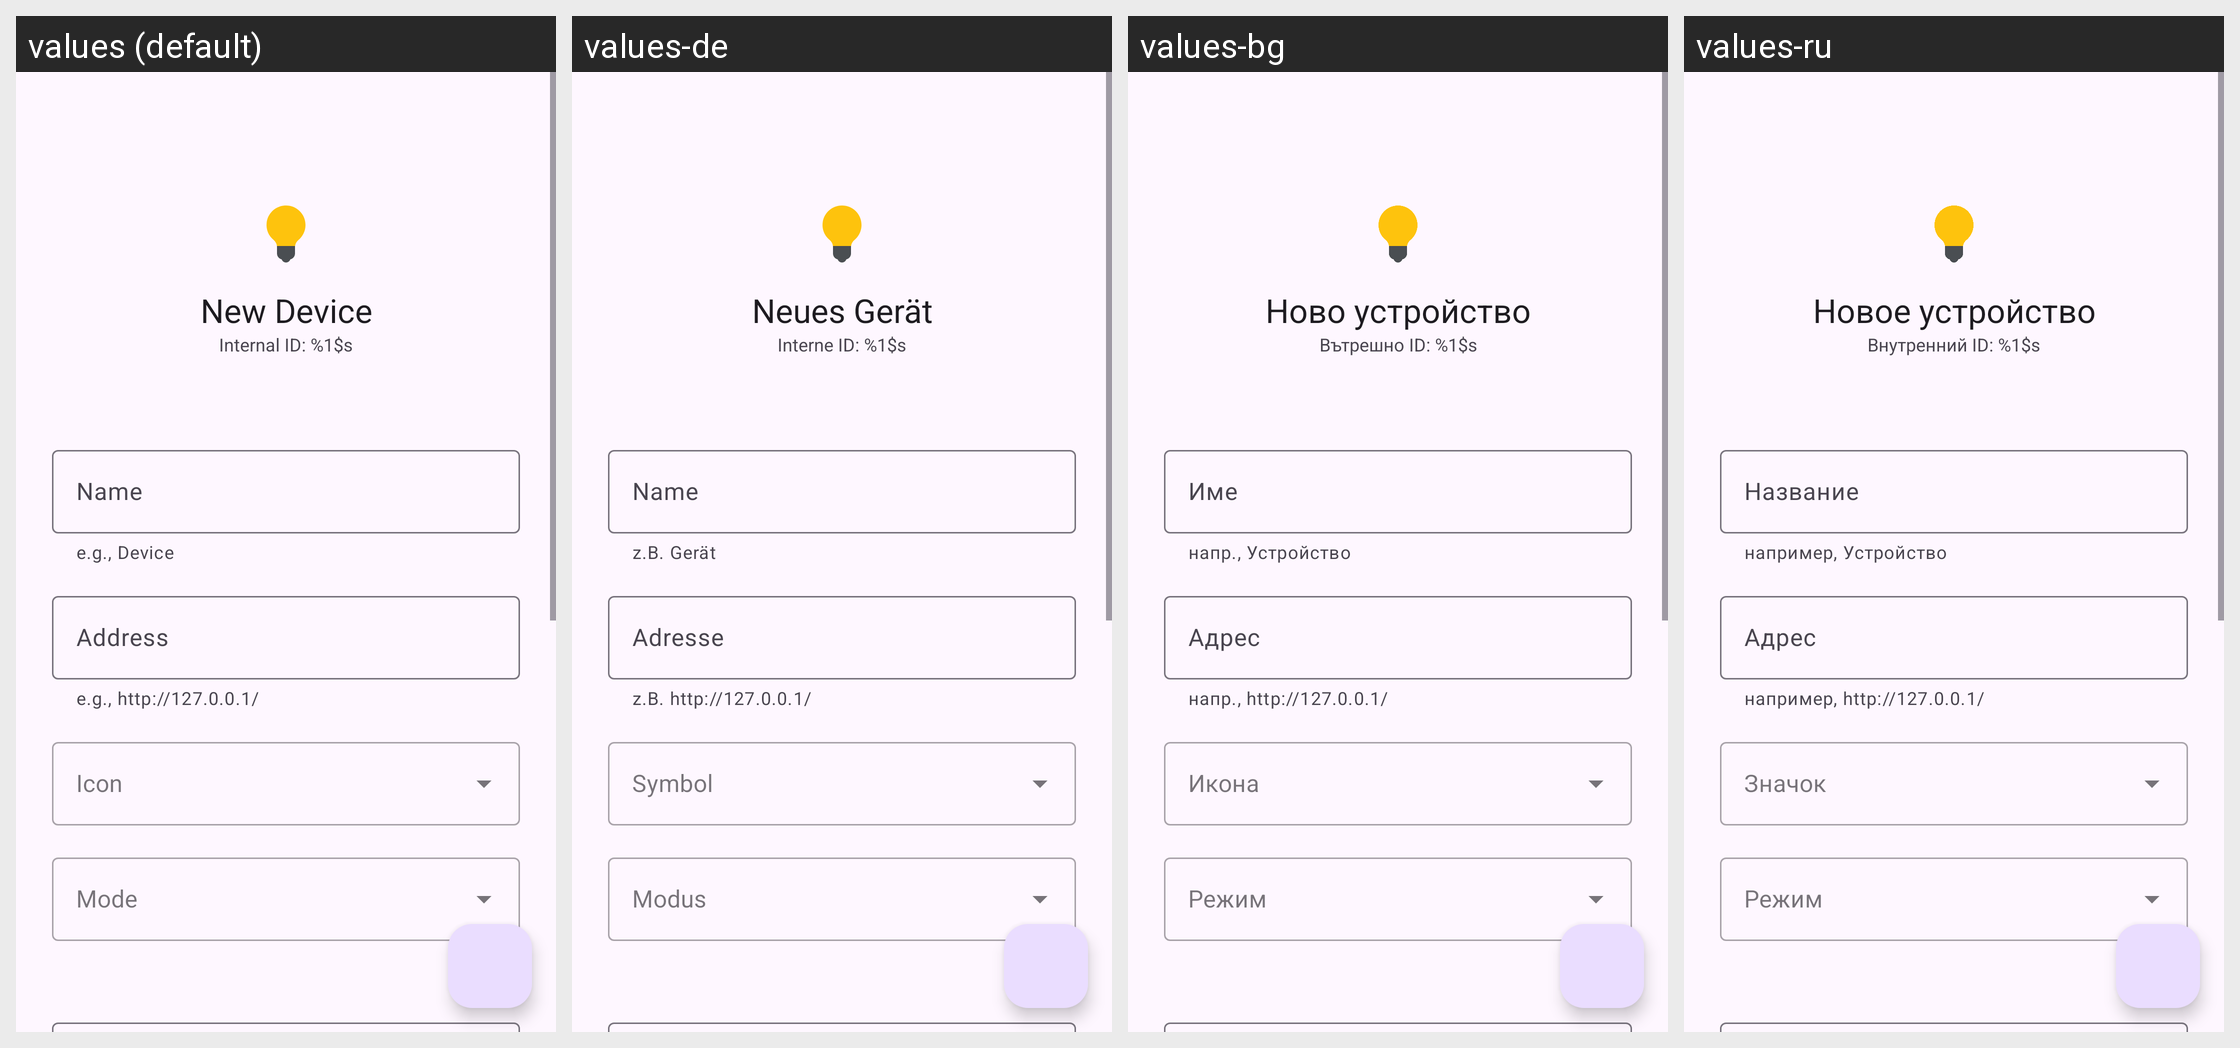

For this localized Android screen grid, give each drawn string resource with its value in every locale shown.
Android screen res/layout/activity_edit_device.xml rendered under 4 locales, left to right: values (default), values-de, values-bg, values-ru. Device: Nexus 5 (rendered at 1080×1920; each locale shown at half size, 540×960, under a caption strip naming it); theme Theme.Material3.DayNight.NoActionBar.
Other locales in the repository, not shown: values-ar, values-cs, values-da, values-el, values-es, values-et, values-fi, values-fr, values-hu, values-it, values-ja, values-ko, values-lt, values-lv, values-nl, values-pl, values-pt, values-ro, values-sv, values-tr, values-vi, values-zh-rCN, values-zh-rTW.
Strings drawn on this screen, with the default value and each locale's value (text and hints the layout hard-codes, and strings that could not be matched under every locale, appear in the picture but are not listed):

pref_add_new_device
  values: New Device
  values-de: Neues Gerät
  values-bg: Ново устройство
  values-ru: Новое устройство

pref_add_id
  values: Internal ID: %1$s
  values-de: Interne ID: %1$s
  values-bg: Вътрешно ID: %1$s
  values-ru: Внутренний ID: %1$s

pref_add_name
  values: Name
  values-de: Name
  values-bg: Име
  values-ru: Название

pref_add_name_example
  values: e.g., Device
  values-de: z.B. Gerät
  values-bg: напр., Устройство
  values-ru: например, Устройство

pref_add_address
  values: Address
  values-de: Adresse
  values-bg: Адрес
  values-ru: Адрес

pref_add_address_example
  values: e.g., http://127.0.0.1/
  values-de: z.B. http://127.0.0.1/
  values-bg: напр., http://127.0.0.1/
  values-ru: например, http://127.0.0.1/
